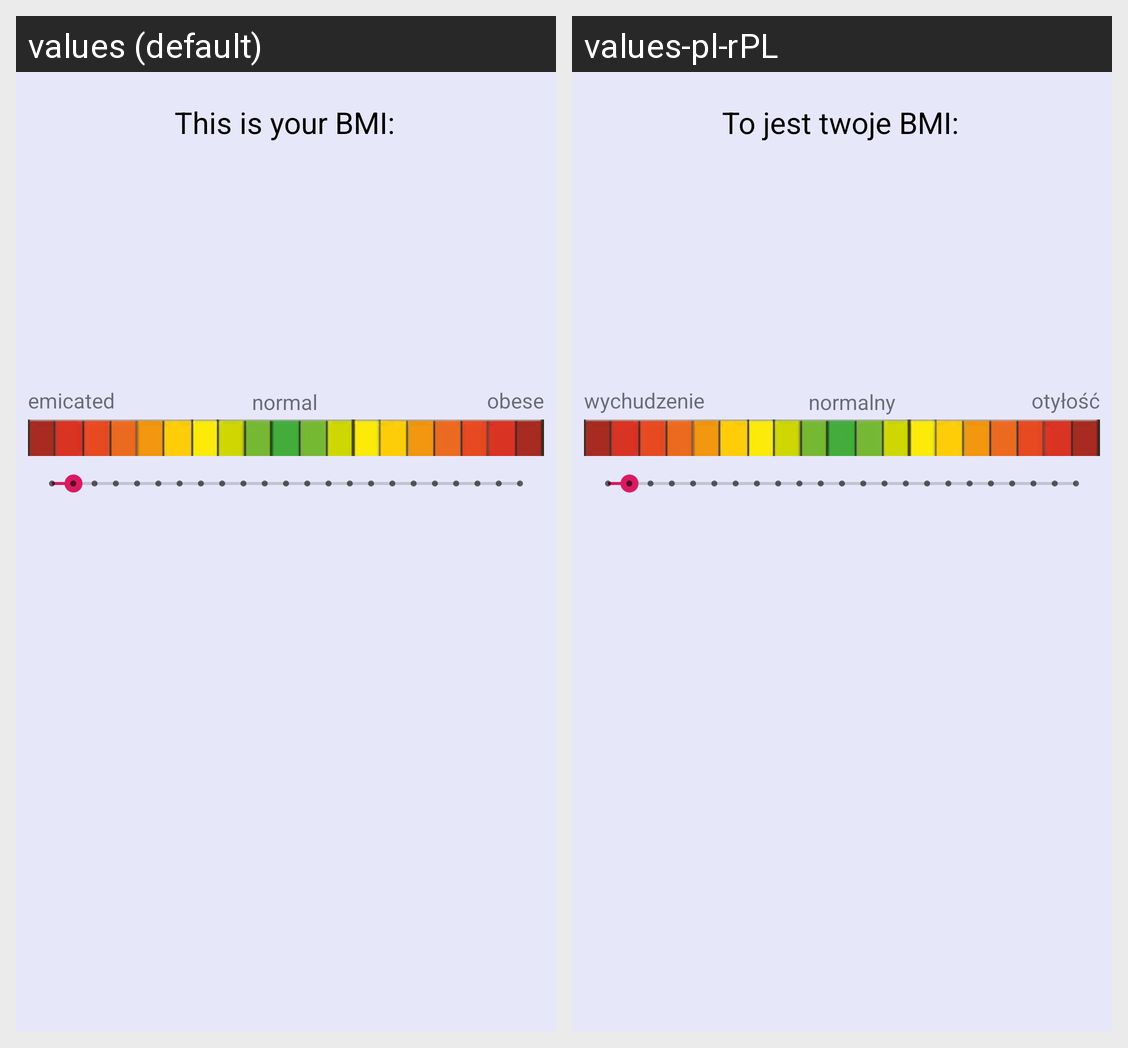

Strings drawn on this Android screen and how each of the app's shown locales translates them:
Android screen res/layout/activity_second.xml rendered under 2 locales, left to right: values (default), values-pl-rPL. Device: Nexus 5 (rendered at 1080×1920; each locale shown at half size, 540×960, under a caption strip naming it); theme AppTheme.
Strings drawn on this screen, with the default value and each locale's value (text and hints the layout hard-codes, and strings that could not be matched under every locale, appear in the picture but are not listed):

BMI
  values: This is your BMI:
  values-pl-rPL: To jest twoje BMI:

skinny
  values: emicated
  values-pl-rPL: wychudzenie

normal
  values: normal
  values-pl-rPL: normalny

fat
  values: obese
  values-pl-rPL: otyłość
